Run: headless pygame with SDL's dummy video driver; simulated clock (each Clock.tick advances the game by its frame time, no real sleeping); random seed 0; keys injected as events and as key.get_pressed() state; mouse plan: one left click at the window centre at the start of phase 2, then a move to the lower-right quarter at the start of phase 3.
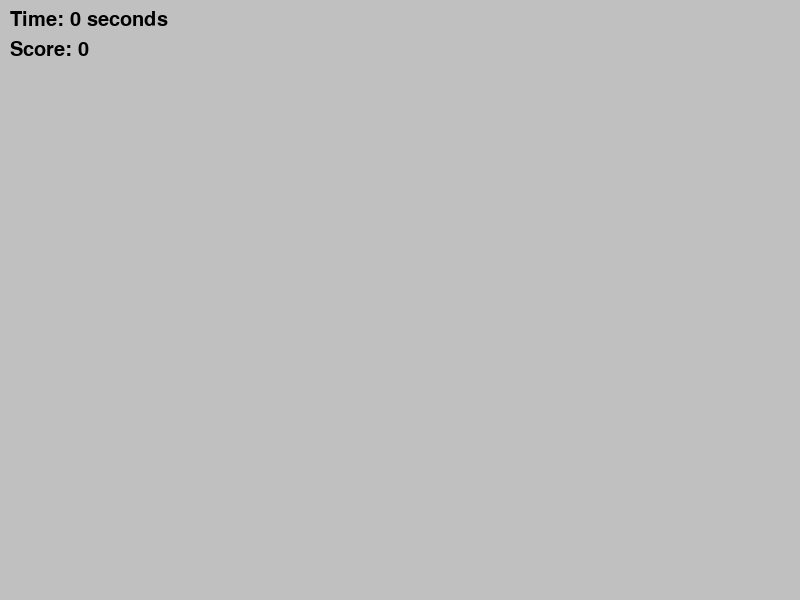
Frame 1 of 4 · flips 1–60 · no input
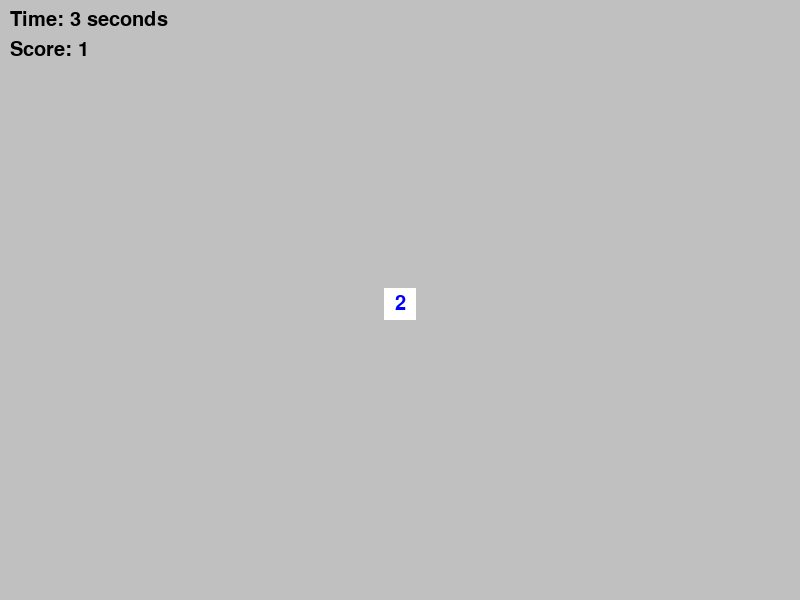
Frame 2 of 4 · flips 61–180 · clicked the window centre · tapped SPACE, RETURN · held RIGHT (→), D
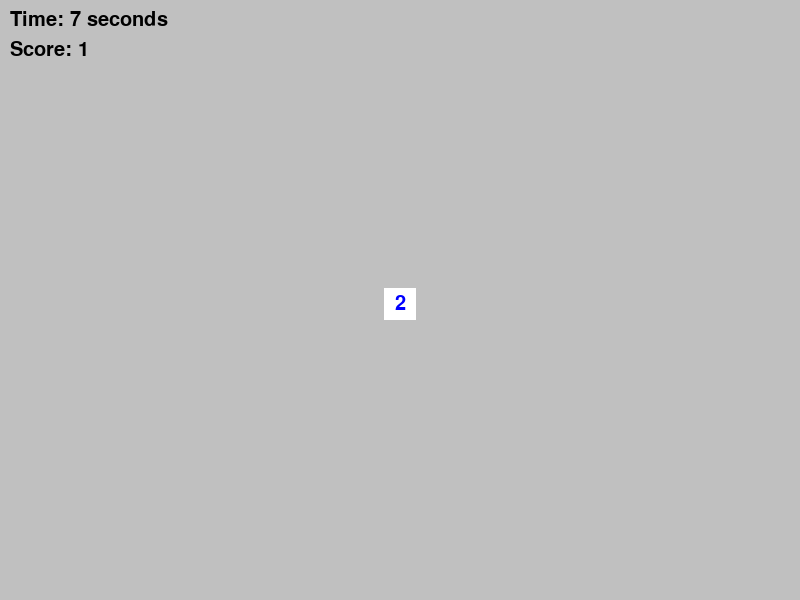
Frame 3 of 4 · flips 181–300 · moved the mouse to the lower-right quarter · held DOWN (↓), S
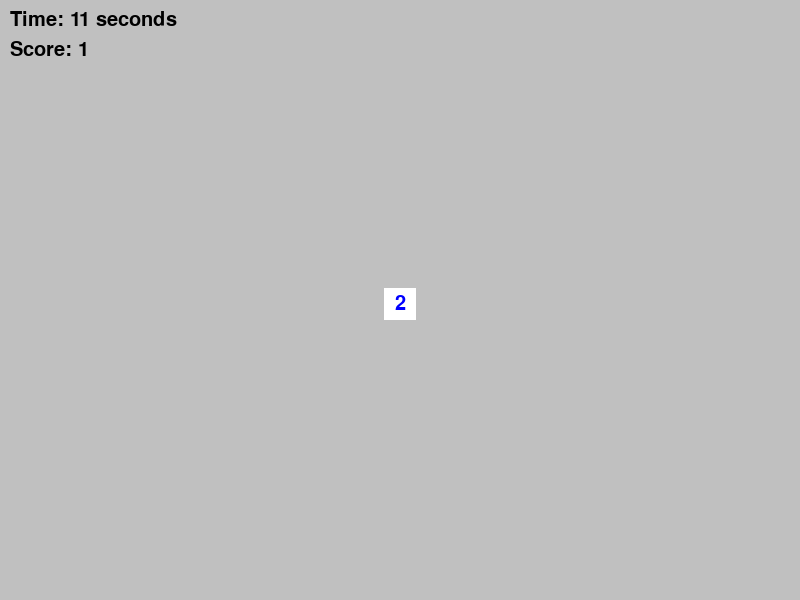
Frame 4 of 4 · flips 301–420 · held LEFT (←), A, UP (↑), W

The pygame program that drew these frames:

'''Handayani
122140166
Teknik Informatika'''

import pygame
import random
import sys

# Inisialisasi Pygame
pygame.init()

# Warna
WHITE = (255, 255, 255)
BLACK = (0, 0, 0)
GRAY = (192, 192, 192)
BLUE = (0, 0, 255)
RED = (255, 0, 0)

# Ukuran layar
SCREEN_WIDTH = 800
SCREEN_HEIGHT = 600

# Ukuran papan permainan
ROWS = 25
COLS = 25
CELL_SIZE = SCREEN_WIDTH // COLS

# Kode tipe sel
EMPTY = 0
BOMB = 1
NUMBER = 2

# Kelas abstrak untuk Sel
class Cell:
    def __init__(self, row, col):
        self.row = row
        self.col = col
        self.rect = pygame.Rect(col * CELL_SIZE, row * CELL_SIZE, CELL_SIZE, CELL_SIZE)
        self.state = EMPTY
        self.output = False
        self.flagged = False

    def draw(self, screen):
        # Metode untuk menggambar sel pada layar.
        if not self.output:
            pygame.draw.rect(screen, GRAY, self.rect)
            if self.flagged:
                font = pygame.font.Font(None, 30)
                text = font.render("F", True, RED)
                text_rect = text.get_rect(center=self.rect.center)
                screen.blit(text, text_rect)
        else:
            pygame.draw.rect(screen, WHITE, self.rect)
            if self.state == BOMB:
                pygame.draw.rect(screen, RED, self.rect)  # Perubahan warna menjadi merah untuk bomb
            elif self.state == NUMBER:
                font = pygame.font.Font(None, 30)
                text = font.render(str(self.bomb_sekitar), True, BLUE)
                text_rect = text.get_rect(center=self.rect.center)
                screen.blit(text, text_rect)

# Kelas turunan untuk Sel Bom
class BOMB(Cell):
    def __init__(self, row, col):
        super().__init__(row, col)
        self.state = BOMB

# Kelas turunan untuk Sel dengan Angka
class NumberCell(Cell):
    def __init__(self, row, col, bomb_sekitar):
        super().__init__(row, col)
        self.state = NUMBER
        self.bomb_sekitar = bomb_sekitar

# Kelas utama game Minesweeper
class Minesweeper:
    def __init__(self):
        # Metode untuk menginisialisasi game
        self.screen = pygame.display.set_mode((SCREEN_WIDTH, SCREEN_HEIGHT))
        pygame.display.set_caption("Minesweeper Handayani")
        self.clock = pygame.time.Clock()
        self.running = True
        self.permainan_berakhir = False
        self.score = 0
        self.timer = 0
        self.start_time = None

        # Inisialisasi papan permainan
        self.grid = [[Cell(row, col) for col in range(COLS)] for row in range(ROWS)]
        self.posisi_bomb()
        self.menghitung_angka()

    def update_timer(self):
        # Metode untuk mengupdate timer
        if self.start_time is not None:
            current_time = pygame.time.get_ticks()
            self.timer = (current_time - self.start_time) // 1000

    def posisi_bomb(self):
        # Metode untuk menempatkan bom secara acak pada papan permainan
        bomb_count = COLS * ROWS // 6
        for _ in range(bomb_count):
            row = random.randint(0, ROWS - 1)
            col = random.randint(0, COLS - 1)
            while isinstance(self.grid[row][col], BOMB):
                row = random.randint(0, ROWS - 1)
                col = random.randint(0, COLS - 1)
            self.grid[row][col] = BOMB(row, col)

    def menghitung_angka(self):
        # Metode untuk menghitung jumlah bom yang berdekatan dengan setiap sel non-bom
        for row in range(ROWS):
            for col in range(COLS):
                if not isinstance(self.grid[row][col], BOMB):
                    bomb_sekitar = sum(1 for dr in (-1, 0, 1) for dc in (-1, 0, 1)
                                         if 0 <= row + dr < ROWS and 0 <= col + dc < COLS
                                         and isinstance(self.grid[row + dr][col + dc], BOMB))
                    if bomb_sekitar > 0:
                        self.grid[row][col] = NumberCell(row, col, bomb_sekitar)

    def reveal_cell(self, row, col):
        # Metode untuk mengungkap sel tertentu
        cell = self.grid[row][col]
        if not cell.output and not cell.flagged:
            cell.output = True
            if cell.state == EMPTY:
                for dr in (-1, 0, 1):
                    for dc in (-1, 0, 1):
                        if 0 <= row + dr < ROWS and 0 <= col + dc < COLS:
                            self.reveal_cell(row + dr, col + dc)
            elif cell.state == NUMBER:
                self.score += 1  # Tambahkan nilai skor ketika sel angka diungkapkan


    def toggle_flag(self, row, col):
        # Metode untuk menandai atau menghapus tanda pada sel tertentu.
        cell = self.grid[row][col]
        if not cell.output:
            cell.flagged = not cell.flagged

    def kemenangan(self):
        # Metode untuk memeriksa apakah semua sel non-bom telah diungkap.
        for row in range(ROWS):
            for col in range(COLS):
                if not isinstance(self.grid[row][col], BOMB) and not self.grid[row][col].output:
                    return False
        return True

    def Kendali(self):
        # Metode untuk menangani event klik mouse.
        for event in pygame.event.get():
            if event.type == pygame.QUIT:
                self.running = False
            elif event.type == pygame.MOUSEBUTTONDOWN and not self.permainan_berakhir:
                x, y = event.pos
                row = y // CELL_SIZE
                col = x // CELL_SIZE
                if event.button == 1:
                    if isinstance(self.grid[row][col], BOMB):
                        self.permainan_berakhir = True
                        self.start_time = None
                    else:
                        if self.start_time is None:
                            self.start_time = pygame.time.get_ticks()
                        self.reveal_cell(row, col)
                elif event.button == 3:
                    self.toggle_flag(row, col)
            elif event.type == pygame.KEYDOWN and event.key == pygame.K_r and self.permainan_berakhir:
                self.__init__()
                
    def draw(self):
        # Metode untuk menggambar papan permainan.
        self.screen.fill(BLACK)
        for row in self.grid:
            for cell in row:
                cell.draw(self.screen)
                if self.permainan_berakhir and isinstance(cell, BOMB) and cell.state == BOMB:
                    pygame.draw.rect(self.screen, RED, cell.rect)  # Gambar sel bom dengan warna merah
        if self.permainan_berakhir:
            font = pygame.font.Font(None, 50)
            text = font.render(f"Game Berakhir! Waktu: {self.timer} detik, Skor: {self.score}", True, BLACK)
            text_rect = text.get_rect(center=(SCREEN_WIDTH // 2, SCREEN_HEIGHT // 2))
            self.screen.blit(text, text_rect)
        else:
            font = pygame.font.Font(None, 30)
            timer_text = font.render(f"Time: {self.timer} seconds", True, BLACK)
            score_text = font.render(f"Score: {self.score}", True, BLACK)
            self.screen.blit(timer_text, (10, 10))
            self.screen.blit(score_text, (10, 40))
        pygame.display.flip()



    def run(self):
        # Metode utama untuk menjalankan game.
        while self.running:
            self.update_timer()  # Update timer setiap frame
            self.Kendali()
            self.draw()
            self.clock.tick(30)

# Fungsi utama
def main():
    game = Minesweeper()
    game.run()
    pygame.quit()
    sys.exit()

if __name__ == "__main__":
    main()
